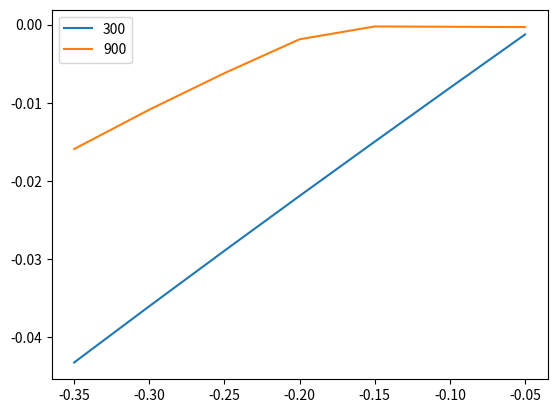

Recreate this plot in Python.
import numpy as np
import matplotlib.pyplot as plt

V = np.array([-0.05, -0.1, -0.15, -0.2, -0.25, -0.3, -0.35])
d300 = np.array([-1.257060e-03, -8.089023e-03, -1.497539e-02, -2.192384e-02, -2.894403e-02, -3.604763e-02, -4.324850e-02])
d900 = np.array([-3.074002e-04, -2.688230e-04, -2.326862e-04, -1.869452e-03, -6.207933e-03, -1.088450e-02, -1.592057e-02])

plt.plot(V, d300, label="300")
plt.plot(V, d900, label="900")
plt.legend()
plt.show()